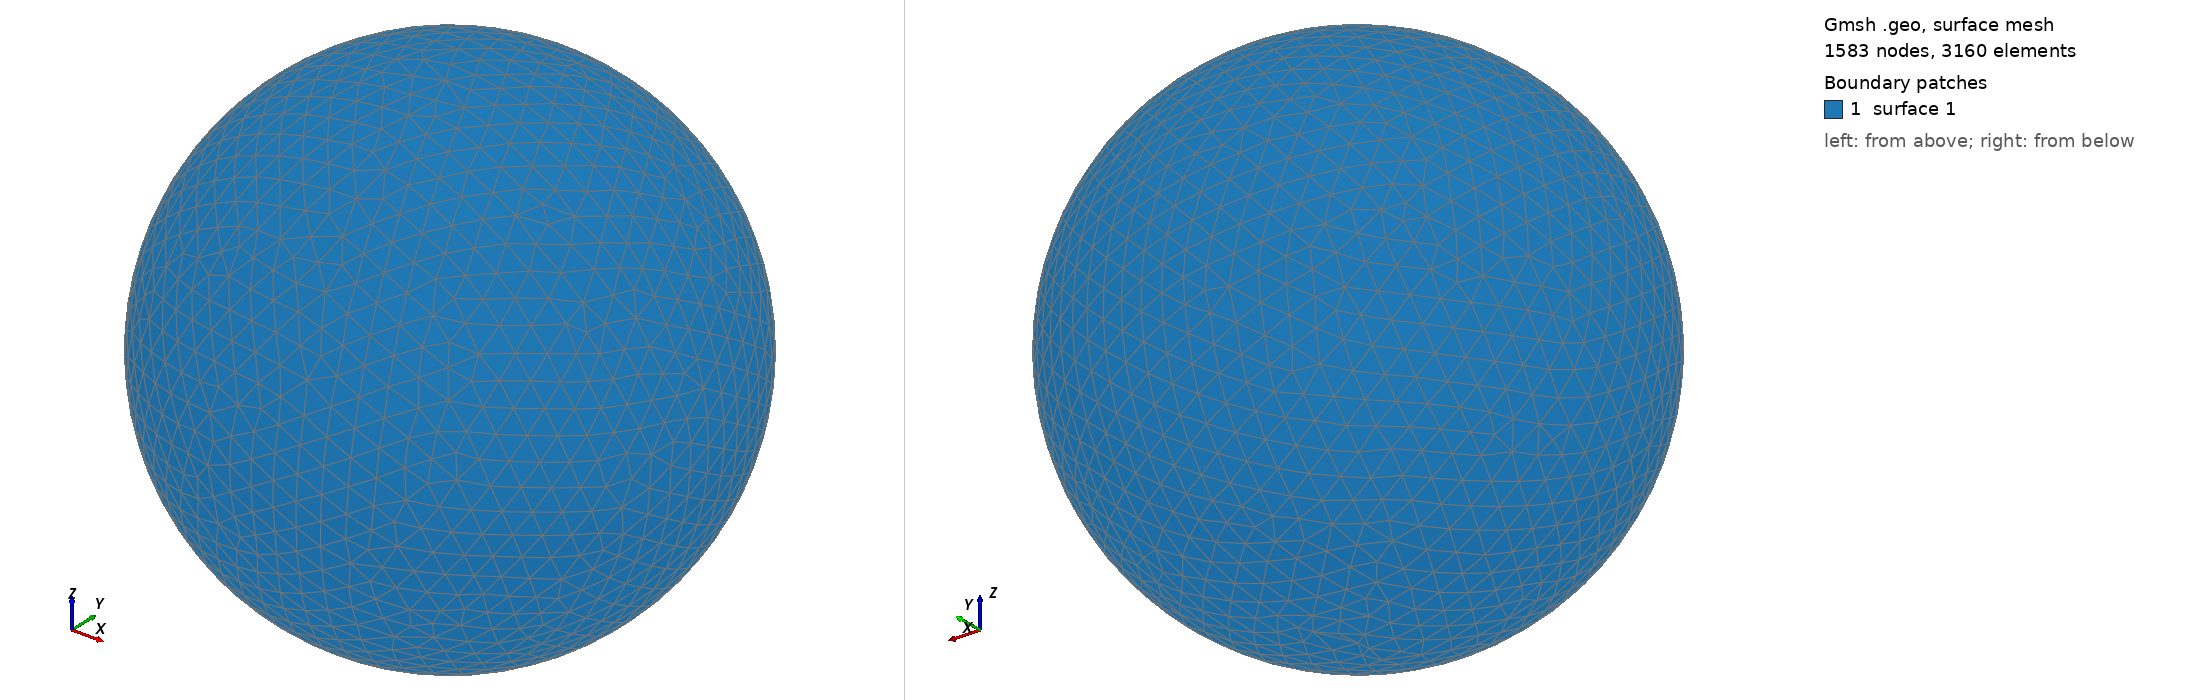

Gmsh geometry script, surface-meshed: 1583 nodes, 3160 surface elements. Boundary patches (legend numbers): 1 surface 1. Left view from above one corner, right view from below the opposite corner. The script declares no physical surfaces, so the legend lists its geometric surfaces. The drawing asked Gmsh for element sizes between 1% and 20% of the model's largest extent; the script's own settings can give other sizes.

=== shot1120.geo (drawn) ===
SetFactory("OpenCASCADE");
Point(1) = {0,0,0,0};
Sphere(1) = {0,0,0,0.02071000};
MeshSize{ PointsOf{ Surface{:}; } } = 0.002071000;
Mesh.ElementOrder=1;
Mesh.Format=39;
